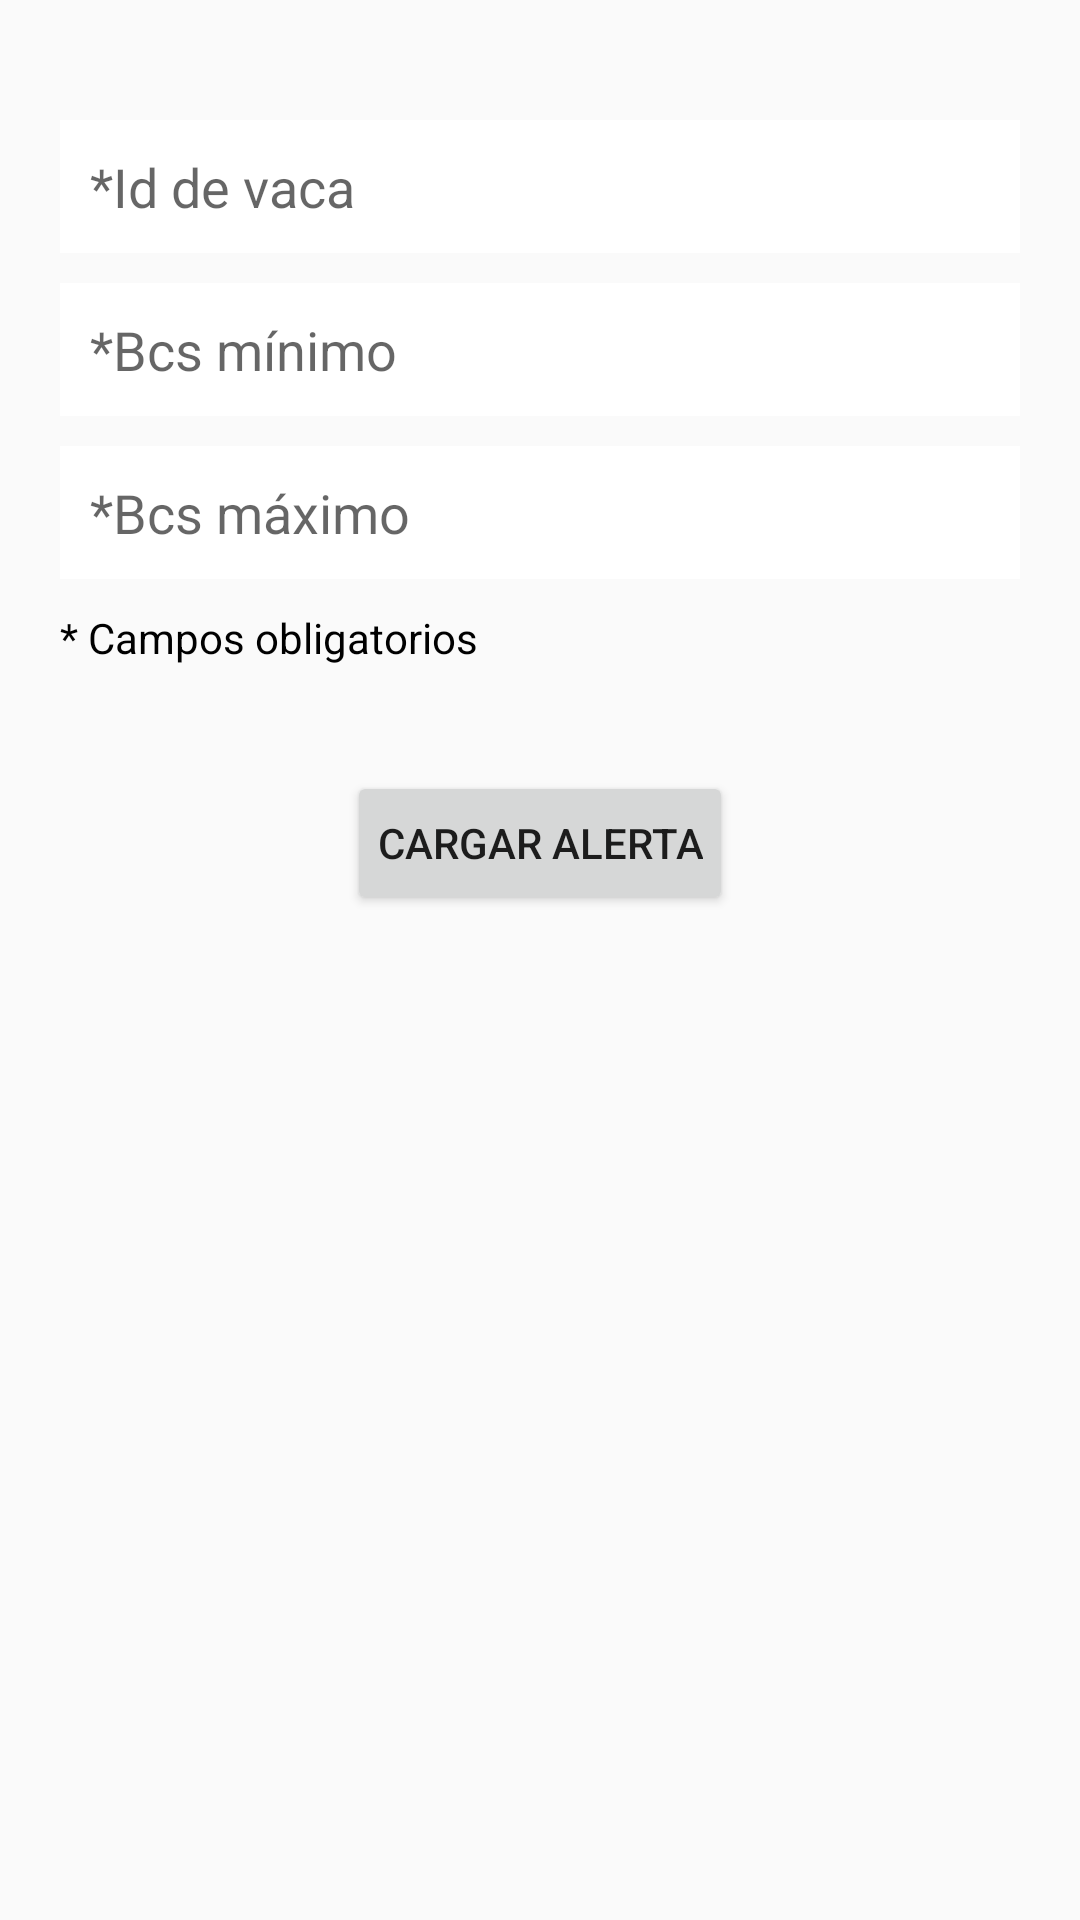

Android layout source for this screen:
<!-- AndroidManifest.xml: application theme Theme.TpFinalMoviles -->
<!-- res/layout/activity_add_cow_alert.xml -->
<?xml version="1.0" encoding="utf-8"?>
<ScrollView xmlns:android="http://schemas.android.com/apk/res/android"
    android:layout_width="match_parent"
    android:layout_height="match_parent"
    xmlns:app="http://schemas.android.com/apk/res-auto"
    android:background="#FAFAFA"
    android:padding="20dp">

    <LinearLayout
        android:layout_width="match_parent"
        android:layout_height="match_parent"
        android:orientation="vertical">

        <ImageView
            android:id="@+id/backBtn"
            android:layout_width="wrap_content"
            android:layout_height="wrap_content"
            app:tint="@color/purple_500"
            app:srcCompat="@drawable/ic_back" />

        <EditText
            android:id="@+id/cowIdField"
            android:layout_width="match_parent"
            android:layout_height="wrap_content"
            android:layout_marginTop="20dp"
            android:background="@color/white"
            android:digits="0123456789"
            android:ems="10"
            android:hint="*Id de vaca"
            android:inputType="number"
            android:padding="10dp"
            android:shape="rectangle" />

        <EditText
            android:id="@+id/bcsMinField"
            android:layout_width="match_parent"
            android:layout_height="wrap_content"
            android:layout_marginTop="10dp"
            android:background="@color/white"
            android:digits="0123456789."
            android:ems="10"
            android:hint="*Bcs mínimo"
            android:inputType="numberDecimal"
            android:padding="10dp"
            android:shape="rectangle" />

        <EditText
            android:id="@+id/bcsMaxField"
            android:layout_width="match_parent"
            android:layout_height="wrap_content"
            android:layout_marginTop="10dp"
            android:background="@color/white"
            android:ems="10"
            android:hint="*Bcs máximo"
            android:inputType="numberDecimal"
            android:padding="10dp"
            android:shape="rectangle" />

        <TextView
            android:layout_width="match_parent"
            android:layout_height="match_parent"
            android:layout_marginTop="10dp"
            android:text="* Campos obligatorios"
            android:textColor="@color/black"/>

        <Button
            android:id="@+id/addAlertBtn"
            android:layout_width="wrap_content"
            android:layout_height="wrap_content"
            android:layout_gravity="center"
            android:layout_marginTop="35dp"
            android:padding="10dp"
            android:text="Cargar Alerta" />

    </LinearLayout>

</ScrollView>
<!-- resources referenced by this layout -->
<resources>
  <style name="Theme.TpFinalMoviles" parent="Theme.MaterialComponents.DayNight.DarkActionBar">
          
          <item name="colorPrimary">@color/purple_500</item>
          <item name="colorPrimaryVariant">@color/purple_700</item>
          <item name="colorOnPrimary">@color/white</item>
          
          <item name="colorSecondary">@color/teal_200</item>
          <item name="colorSecondaryVariant">@color/teal_700</item>
          <item name="colorOnSecondary">@color/black</item>
          
          <item name="android:statusBarColor" tools:targetApi="l">?attr/colorPrimaryVariant</item>
          
      </style>
  <!-- not gathered from this repository: default colours our renderer supplied (Android Studio template values) -->
  <color name="purple_500">#FF6200EE</color>
  <color name="purple_700">#FF3700B3</color>
  <color name="teal_200">#FF03DAC5</color>
  <color name="teal_700">#FF018786</color>
  <color name="black">#FF000000</color>
  <color name="white">#FFFFFFFF</color>
</resources>
